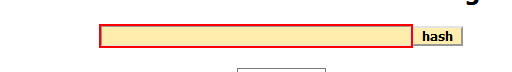
Task: ReFramework to calculate client securty hash
Workflow: GetSha1

Step 1: type "[strClientID + "-" + strClientName + "-" + strClientCountry]" into the text box

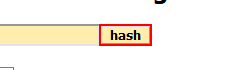
Step 2: click on the text box

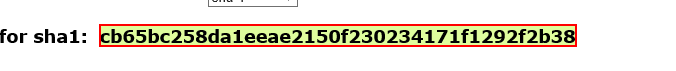
Step 3: find the element

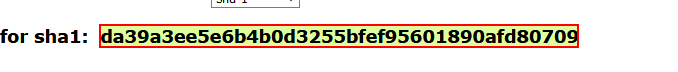
Step 4: get-text from the element
